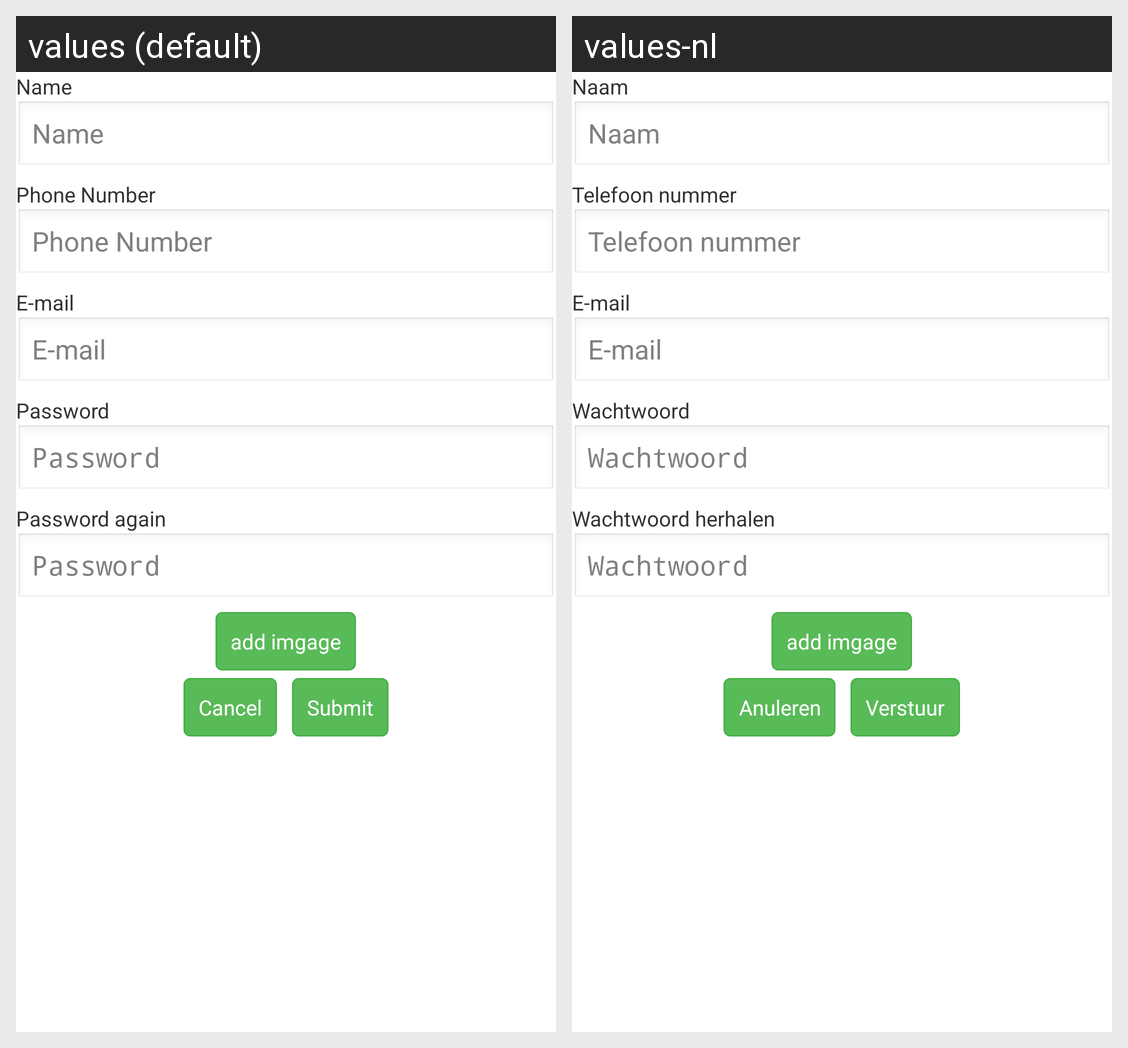

Strings drawn on this Android screen and how each of the app's shown locales translates them:
Android screen res/layout/edit_profile.xml rendered under 2 locales, left to right: values (default), values-nl. Device: Nexus 5 (rendered at 1080×1920; each locale shown at half size, 540×960, under a caption strip naming it); theme AppTheme.
Strings drawn on this screen, with the default value and each locale's value (text and hints the layout hard-codes, and strings that could not be matched under every locale, appear in the picture but are not listed):

reg_name
  values: Name
  values-nl: Naam

reg_phone
  values: Phone Number
  values-nl: Telefoon nummer

reg_mail
  values: E-mail
  values-nl: E-mail

reg_pass1
  values: Password
  values-nl: Wachtwoord

reg_pass2
  values: Password again
  values-nl: Wachtwoord herhalen

btn_cancel
  values: Cancel
  values-nl: Anuleren

btn_submit
  values: Submit
  values-nl: Verstuur
